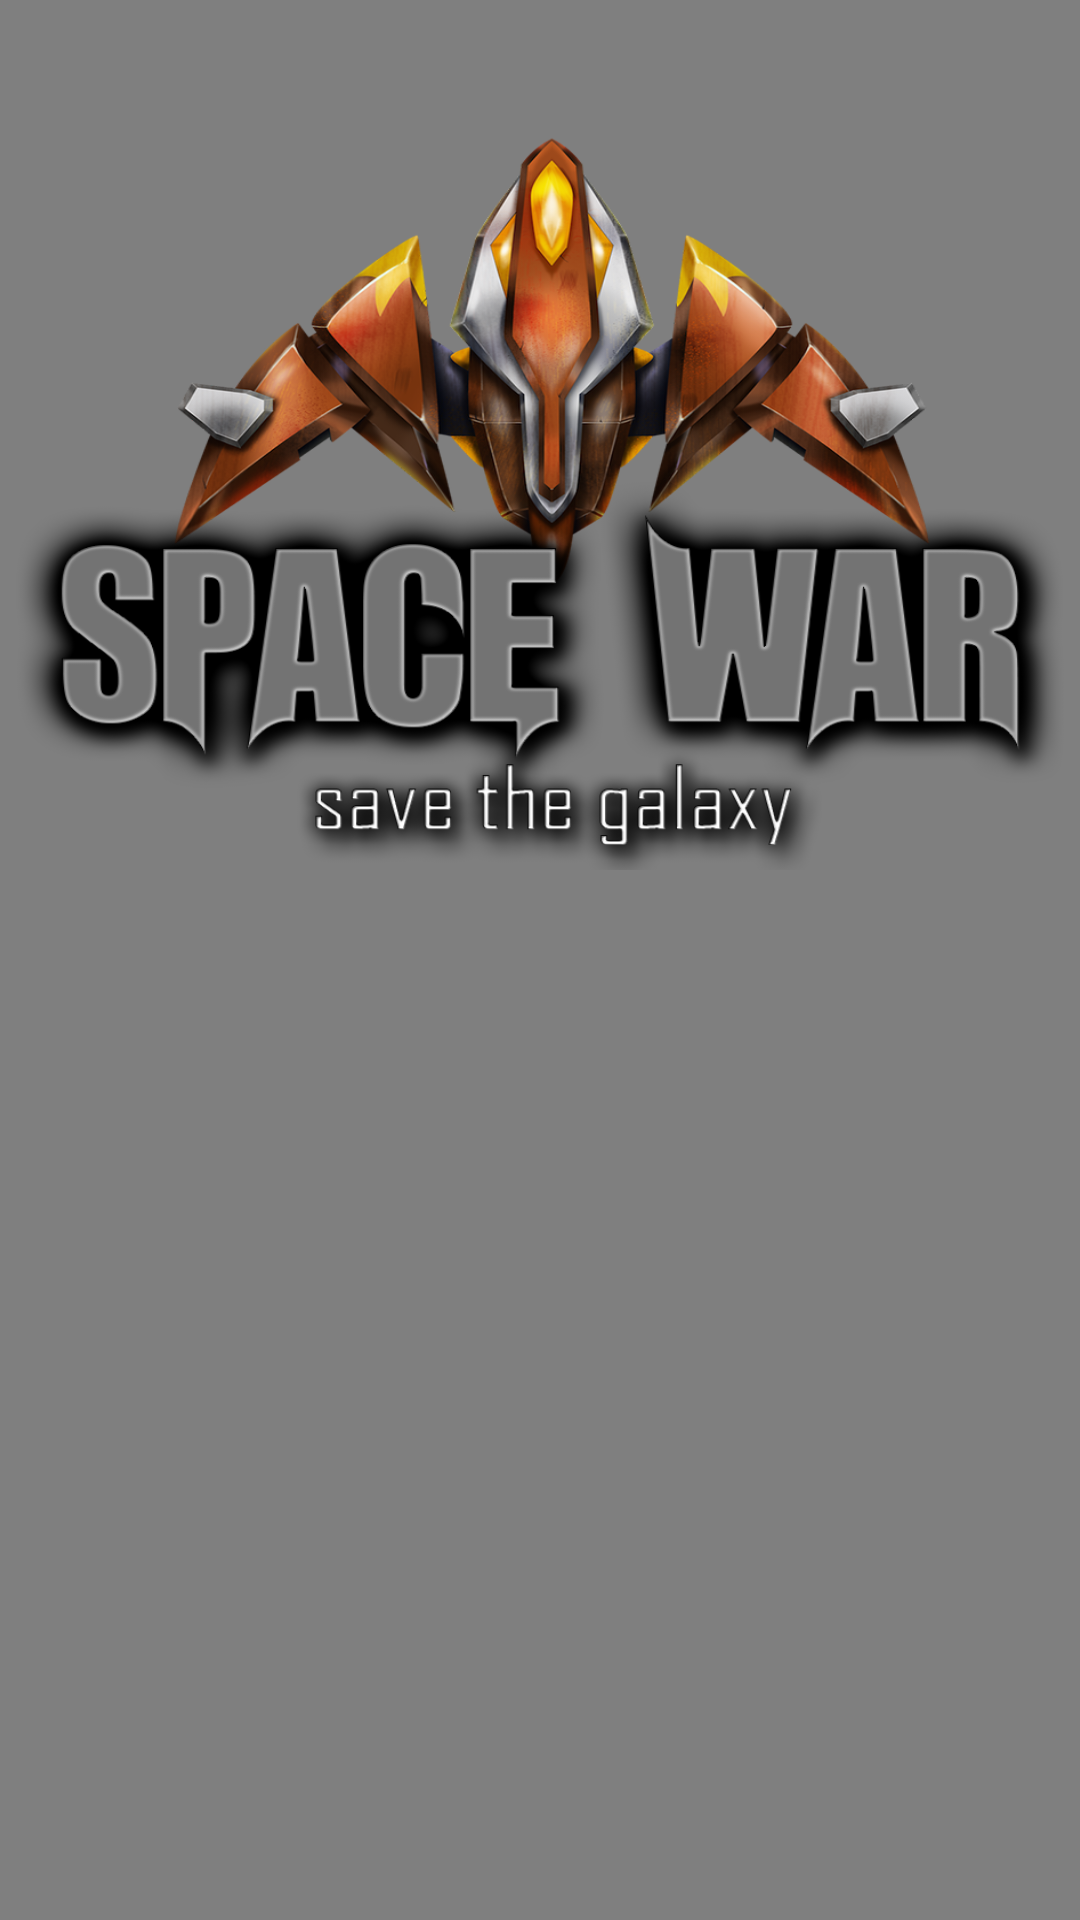

Here is an Android app screen rendered from its layout file. Give the layout XML and the strings, colors and styles it references.
<!-- AndroidManifest.xml: application theme AppTheme -->
<!-- res/layout/activity_main.xml -->
<?xml version="1.0" encoding="utf-8"?>
<androidx.constraintlayout.widget.ConstraintLayout xmlns:android="http://schemas.android.com/apk/res/android"
    xmlns:app="http://schemas.android.com/apk/res-auto"
    xmlns:tools="http://schemas.android.com/tools"
    android:layout_width="match_parent"
    android:layout_height="match_parent"
    tools:context=".MainActivity">

    <VideoView
        android:id="@+id/videoView"
        android:layout_width="0dp"
        android:layout_height="0dp"
        app:layout_constraintBottom_toBottomOf="parent"
        app:layout_constraintLeft_toLeftOf="parent"
        app:layout_constraintRight_toRightOf="parent"
        app:layout_constraintTop_toTopOf="parent"
        app:layout_constraintHorizontal_bias="0.502"
        app:layout_constraintVertical_bias="0.0"/>


    <LinearLayout
        android:layout_width="match_parent"
        android:layout_height="wrap_content"
        android:orientation="vertical"
        android:id="@+id/logo_layout"
        android:gravity="center"
        app:layout_constraintBottom_toBottomOf="parent"
        app:layout_constraintLeft_toLeftOf="parent"
        app:layout_constraintRight_toRightOf="parent"
        app:layout_constraintTop_toTopOf="parent"
        app:layout_constraintHorizontal_bias="0.502"
        app:layout_constraintVertical_bias="0.0">


        <ImageView
            android:layout_width="350dp"
            android:layout_height="280dp"
            android:layout_marginTop="10dp"
            android:id="@+id/logo_image_view"
            android:background="@drawable/app_logo" />


    </LinearLayout>

<LinearLayout
    android:layout_width="match_parent"
    android:layout_height="wrap_content"
    android:orientation="vertical"
    app:layout_constraintBottom_toBottomOf="@+id/logo_layout"
    app:layout_constraintLeft_toLeftOf="parent"
    app:layout_constraintRight_toRightOf="parent"
    app:layout_constraintTop_toTopOf="parent"
    app:layout_constraintHorizontal_bias="0.502"
    app:layout_constraintVertical_bias="0.0"
    android:layout_marginTop="320dp"
    android:id="@+id/bottom_layout">

    <LinearLayout
        android:layout_width="match_parent"
        android:layout_height="wrap_content"
        android:orientation="horizontal"
        android:gravity="center"
        android:id="@+id/layout_buttons">

        <ImageButton
            android:layout_width="wrap_content"
            android:layout_height="wrap_content"
            android:gravity="center"
            android:text="@string/main_play_game"
            android:textAllCaps="false"
            android:id="@+id/PlayGame"
            android:src="@drawable/play_button"
            android:background="@android:color/transparent"
            />

        <Button
            android:layout_width="120dp"
            android:layout_height="wrap_content"
            android:gravity="center"
            android:layout_marginStart="20dp"
            android:text="@string/main_score_board"
            android:textAllCaps="false"
            android:id="@+id/HighScore"
            />

    </LinearLayout>



    <pl.droidsonroids.gif.GifImageView
        android:layout_width="220dp"
        android:layout_height="220dp"
        android:layout_marginTop="30dp"
        android:layout_gravity="center"
        app:layout_constraintBottom_toBottomOf="parent"
        app:layout_constraintLeft_toLeftOf="parent"
        app:layout_constraintRight_toRightOf="parent"
        app:layout_constraintHorizontal_bias="0.502"
        app:layout_constraintVertical_bias="0.0"
        app:layout_constraintTop_toBottomOf="@id/layout_buttons"
        android:id="@+id/space_ship_gif_view"
        android:src="@drawable/spaceship_gif"

        />
</LinearLayout>
</androidx.constraintlayout.widget.ConstraintLayout>
<!-- resources referenced by this layout -->
<resources>
  <!-- drawable app_logo: png bitmap (drawable, 420231 bytes) -->
  <!-- drawable play_button: png bitmap (drawable, 13971 bytes) -->
  <string name="main_play_game">Play Game</string>
  <string name="main_score_board">High Scores</string>
  <style name="AppTheme" parent="Theme.AppCompat.Light.DarkActionBar">
          
          <item name="colorPrimary">@android:color/transparent</item>
          <item name="colorPrimaryDark">@color/colorPrimaryDark</item>
          <item name="colorAccent">@color/colorAccent</item>
          <item name="windowActionBarOverlay">true</item>
          <item name="title">" "</item>
  
      </style>
  <color name="colorPrimaryDark">#3700B3</color>
  <color name="colorAccent">#03DAC5</color>
</resources>
